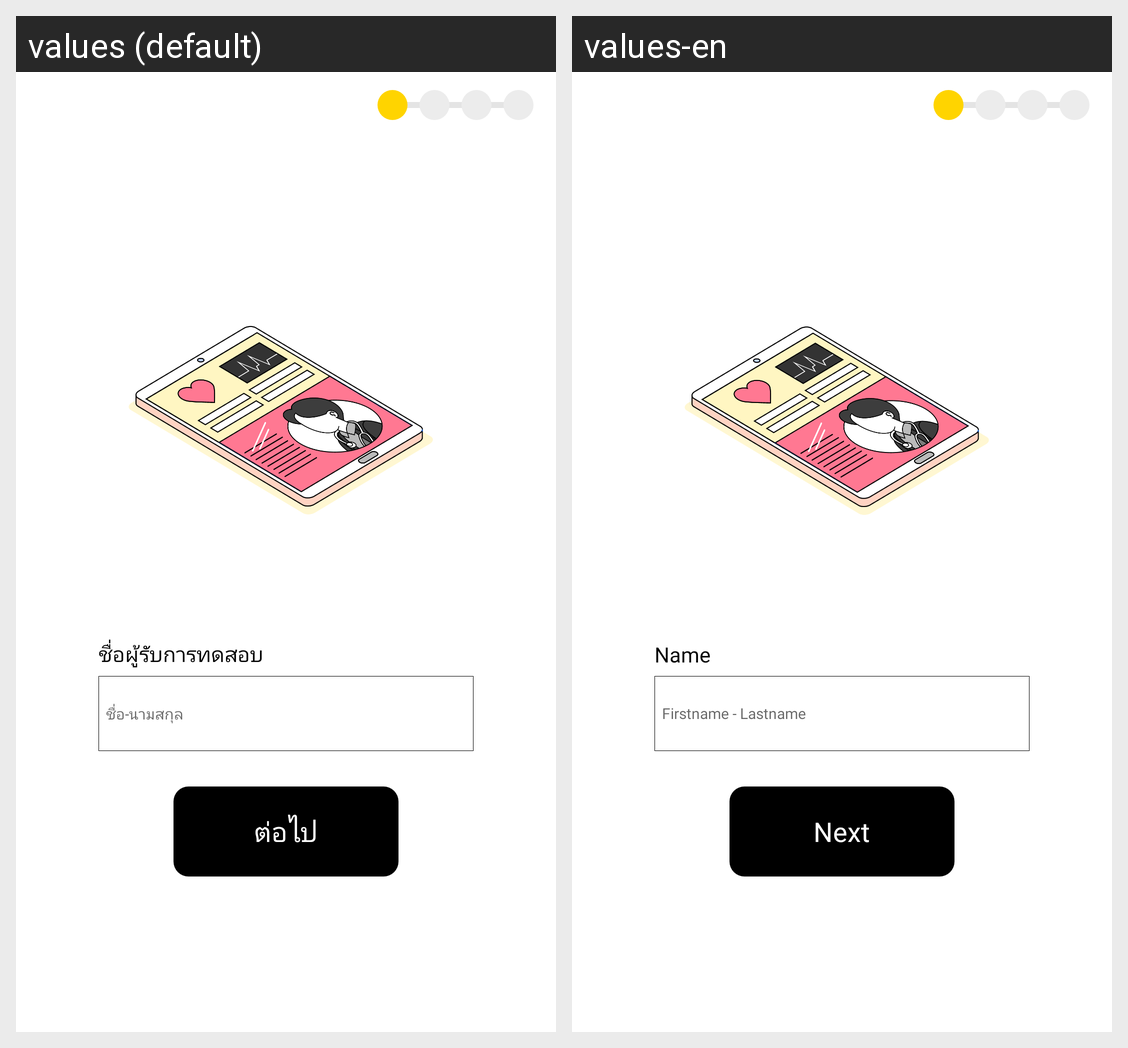

Locale-by-locale string values for the Android screen shown in this grid:
Android screen res/layout/fragment_start_profile.xml rendered under 2 locales, left to right: values (default), values-en. Device: Nexus 5 (rendered at 1080×1920; each locale shown at half size, 540×960, under a caption strip naming it); theme Theme.Soberkotlin.
Strings drawn on this screen, with the default value and each locale's value (text and hints the layout hard-codes, and strings that could not be matched under every locale, appear in the picture but are not listed):

name
  values: ชื่อผู้รับการทดสอบ
  values-en: Name

flname
  values: ชื่อ-นามสกุล
  values-en: Firstname - Lastname

next
  values: ต่อไป
  values-en: Next
